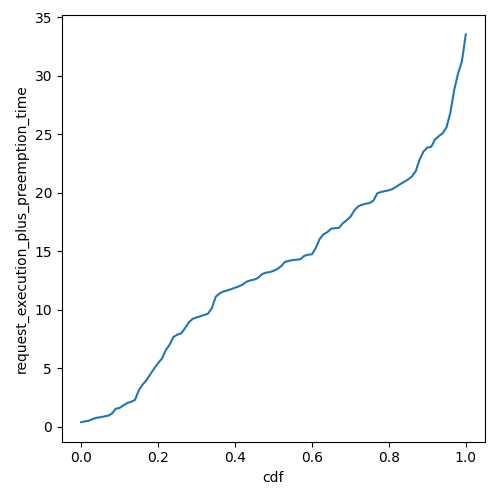

The table this chart was drawn from, first rows:
cdf, request_execution_plus_preemption_time
0.0, 0.4107
0.01, 0.4817
0.02, 0.5435
0.03, 0.6787
0.04, 0.7862
0.05, 0.8371
0.06, 0.9002
0.07, 0.9663
0.08, 1.138
0.09, 1.557
0.1, 1.631
0.11, 1.848
0.12, 2.047
0.13, 2.148
0.14, 2.313
0.15, 3.138
0.16, 3.641
0.17, 3.998
0.18, 4.518
0.19, 4.996
0.2, 5.462
0.21, 5.838
0.22, 6.561
0.23, 7.031
0.24, 7.694
0.25, 7.888
0.26, 7.996
0.27, 8.439
0.28, 8.949
0.29, 9.236
0.3, 9.362
0.31, 9.461
0.32, 9.572
0.33, 9.683
0.34, 10.17
0.35, 11.13
0.36, 11.41
0.37, 11.57
0.38, 11.67
0.39, 11.77
0.4, 11.9
0.41, 12.01
0.42, 12.18
0.43, 12.41
0.44, 12.52
0.45, 12.6
0.46, 12.74
0.47, 13.05
0.48, 13.19
0.49, 13.23
0.5, 13.34
0.51, 13.49
0.52, 13.74
0.53, 14.11
0.54, 14.19
0.55, 14.26
0.56, 14.29
0.57, 14.33
0.58, 14.62
0.59, 14.71
... 41 more rows
